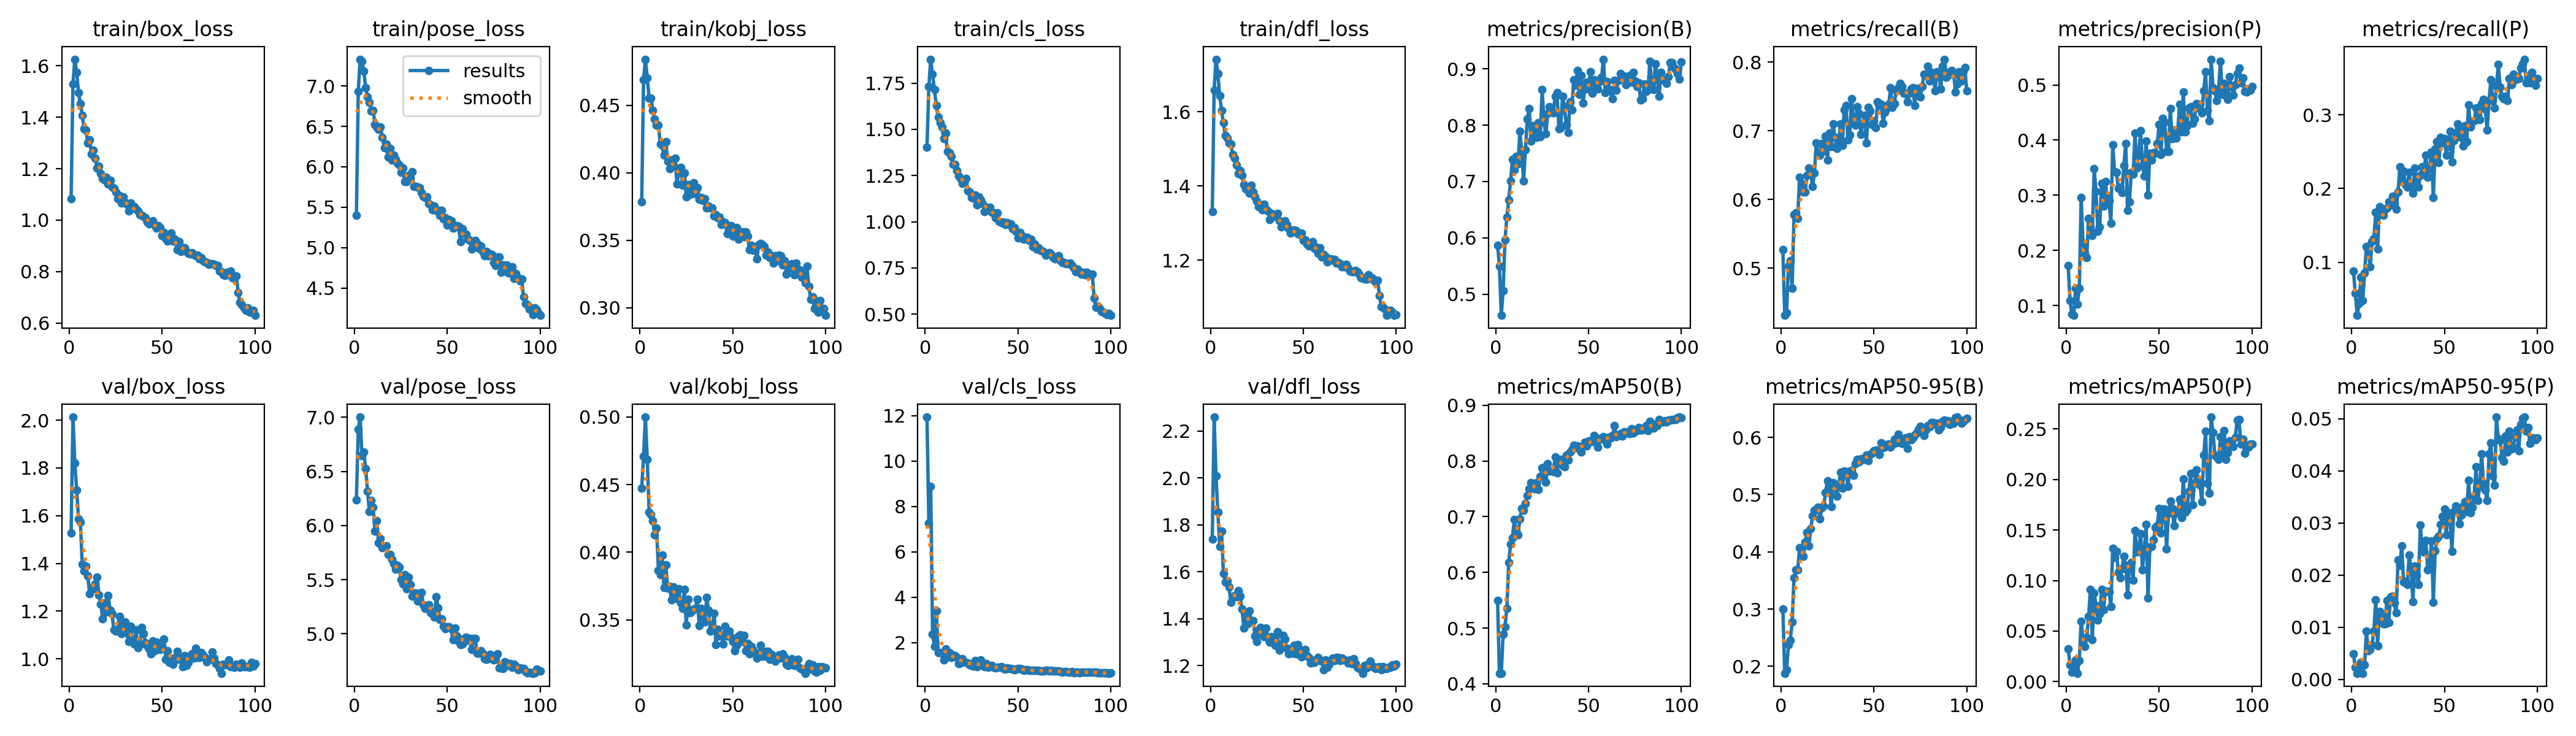

The table this chart was drawn from, first rows:
epoch, train/box_loss, train/pose_loss, train/kobj_loss, train/cls_loss, train/dfl_loss, metrics/precision(B), metrics/recall(B), metrics/mAP50(B), metrics/mAP50-95(B), metrics/precision(P), metrics/recall(P), metrics/mAP50(P), metrics/mAP50-95(P), val/box_loss, val/pose_loss, val/kobj_loss, val/cls_loss, val/dfl_loss, lr/pg0, lr/pg1, lr/pg2
1, 1.083, 5.397, 0.3783, 1.403, 1.331, 0.587, 0.527, 0.5496, 0.3005, 0.1729, 0.08782, 0.03268, 0.00488, 1.527, 6.235, 0.4473, 11.94, 1.738, 0.0006637, 0.0006637, 0.0006637
2, 1.53, 6.929, 0.4688, 1.731, 1.658, 0.5502, 0.4311, 0.419, 0.188, 0.1091, 0.05788, 0.01649, 0.00228, 2.013, 6.887, 0.4707, 7.256, 2.259, 0.001317, 0.001317, 0.001317
3, 1.626, 7.33, 0.4841, 1.88, 1.742, 0.4624, 0.4351, 0.419, 0.1939, 0.08426, 0.02794, 0.00911, 0.00119, 1.819, 7.001, 0.4998, 8.876, 2.009, 0.001958, 0.001958, 0.001958
4, 1.574, 7.301, 0.4703, 1.797, 1.703, 0.5059, 0.503, 0.4892, 0.2378, 0.08222, 0.04391, 0.0119, 0.0019, 1.707, 6.645, 0.4684, 2.368, 1.853, 0.001941, 0.001941, 0.001941
5, 1.496, 7.179, 0.4551, 1.716, 1.643, 0.5965, 0.511, 0.5027, 0.2457, 0.1319, 0.07984, 0.02163, 0.00328, 1.586, 6.678, 0.4297, 1.824, 1.708, 0.001941, 0.001941, 0.001941
6, 1.452, 6.979, 0.4554, 1.629, 1.603, 0.6363, 0.4711, 0.5356, 0.2774, 0.1028, 0.0479, 0.00834, 0.0012, 1.574, 6.528, 0.4276, 3.393, 1.774, 0.001921, 0.001921, 0.001921
7, 1.408, 6.868, 0.4463, 1.566, 1.57, 0.6678, 0.5778, 0.6175, 0.3547, 0.1314, 0.08583, 0.02115, 0.00277, 1.395, 6.317, 0.4234, 1.55, 1.593, 0.001901, 0.001901, 0.001901
8, 1.354, 6.798, 0.4397, 1.537, 1.535, 0.7007, 0.5808, 0.6514, 0.3684, 0.2961, 0.1209, 0.05985, 0.00929, 1.368, 6.13, 0.4129, 1.565, 1.555, 0.001881, 0.001881, 0.001881
9, 1.351, 6.691, 0.4355, 1.512, 1.53, 0.7395, 0.5724, 0.6624, 0.3684, 0.2139, 0.1158, 0.04143, 0.0055, 1.387, 6.231, 0.418, 1.516, 1.562, 0.001861, 0.001861, 0.001861
10, 1.3, 6.698, 0.4354, 1.451, 1.517, 0.7204, 0.6325, 0.6949, 0.4071, 0.1942, 0.09381, 0.03475, 0.00576, 1.347, 6.17, 0.3868, 1.242, 1.535, 0.001842, 0.001842, 0.001842
11, 1.313, 6.526, 0.4214, 1.481, 1.512, 0.7449, 0.6237, 0.6748, 0.4043, 0.1868, 0.1277, 0.04366, 0.00663, 1.272, 5.947, 0.3834, 1.722, 1.469, 0.001822, 0.001822, 0.001822
12, 1.256, 6.495, 0.4205, 1.381, 1.484, 0.7316, 0.6108, 0.667, 0.3924, 0.258, 0.1319, 0.06448, 0.00933, 1.299, 6.043, 0.3978, 1.367, 1.491, 0.001802, 0.001802, 0.001802
13, 1.272, 6.463, 0.4129, 1.374, 1.474, 0.7887, 0.6108, 0.6962, 0.4173, 0.2431, 0.1677, 0.09145, 0.01522, 1.294, 5.843, 0.3738, 1.566, 1.499, 0.001782, 0.001782, 0.001782
14, 1.24, 6.494, 0.423, 1.352, 1.456, 0.7536, 0.6347, 0.7152, 0.4343, 0.2275, 0.1178, 0.04133, 0.00645, 1.313, 5.882, 0.3906, 1.341, 1.493, 0.001762, 0.001762, 0.001762
15, 1.203, 6.364, 0.4087, 1.309, 1.433, 0.701, 0.6459, 0.7117, 0.4105, 0.3483, 0.1757, 0.08777, 0.01304, 1.343, 5.797, 0.3733, 1.447, 1.519, 0.001743, 0.001743, 0.001743
16, 1.21, 6.234, 0.4032, 1.31, 1.442, 0.7565, 0.6367, 0.7235, 0.4402, 0.3067, 0.1677, 0.07523, 0.01182, 1.267, 5.805, 0.3749, 1.429, 1.495, 0.001723, 0.001723, 0.001723
17, 1.181, 6.281, 0.4095, 1.277, 1.428, 0.8108, 0.6188, 0.7381, 0.4627, 0.2351, 0.1637, 0.06098, 0.01071, 1.23, 5.811, 0.3648, 1.346, 1.441, 0.001703, 0.001703, 0.001703
18, 1.161, 6.124, 0.4059, 1.249, 1.403, 0.829, 0.6387, 0.7498, 0.4729, 0.2427, 0.1717, 0.06702, 0.0107, 1.169, 5.731, 0.3741, 1.078, 1.358, 0.001683, 0.001683, 0.001683
19, 1.157, 6.225, 0.4106, 1.234, 1.393, 0.7719, 0.6824, 0.7613, 0.474, 0.3211, 0.1736, 0.09111, 0.01521, 1.234, 5.732, 0.3686, 1.106, 1.413, 0.001663, 0.001663, 0.001663
20, 1.166, 6.082, 0.3917, 1.207, 1.396, 0.7993, 0.6676, 0.7533, 0.4777, 0.2801, 0.1816, 0.07099, 0.01093, 1.195, 5.689, 0.3656, 1.272, 1.378, 0.001644, 0.001644, 0.001644
21, 1.139, 6.146, 0.4013, 1.209, 1.381, 0.789, 0.6647, 0.7497, 0.4572, 0.3252, 0.1779, 0.08936, 0.0159, 1.264, 5.647, 0.3729, 1.141, 1.433, 0.001624, 0.001624, 0.001624
22, 1.155, 6.091, 0.404, 1.235, 1.402, 0.7788, 0.6815, 0.7614, 0.4767, 0.2954, 0.1896, 0.08923, 0.01602, 1.203, 5.597, 0.3625, 1.135, 1.388, 0.001604, 0.001604, 0.001604
23, 1.129, 6.043, 0.3907, 1.169, 1.384, 0.8041, 0.6707, 0.7493, 0.4803, 0.2905, 0.1796, 0.08898, 0.01465, 1.187, 5.629, 0.3584, 1.095, 1.391, 0.001584, 0.001584, 0.001584
24, 1.124, 6.022, 0.4001, 1.163, 1.371, 0.7791, 0.6926, 0.7722, 0.5041, 0.2493, 0.1717, 0.07451, 0.01275, 1.122, 5.616, 0.3725, 1.001, 1.326, 0.001564, 0.001564, 0.001564
25, 1.11, 5.929, 0.3821, 1.133, 1.359, 0.8637, 0.6575, 0.7879, 0.524, 0.3914, 0.1951, 0.1319, 0.02287, 1.116, 5.503, 0.3462, 0.9791, 1.303, 0.001545, 0.001545, 0.001545
26, 1.083, 5.986, 0.3913, 1.129, 1.344, 0.8052, 0.6966, 0.7888, 0.5173, 0.3421, 0.2295, 0.1228, 0.02189, 1.123, 5.463, 0.3655, 0.9704, 1.352, 0.001525, 0.001525, 0.001525
27, 1.095, 5.816, 0.3838, 1.144, 1.348, 0.7846, 0.6766, 0.762, 0.4795, 0.342, 0.2096, 0.1286, 0.02567, 1.177, 5.548, 0.3554, 1.191, 1.363, 0.001505, 0.001505, 0.001505
28, 1.066, 5.815, 0.3895, 1.09, 1.336, 0.8204, 0.7106, 0.7947, 0.5206, 0.3124, 0.2235, 0.1083, 0.01864, 1.105, 5.414, 0.3566, 0.9401, 1.331, 0.001485, 0.001485, 0.001485
29, 1.091, 5.892, 0.3927, 1.135, 1.35, 0.8333, 0.6906, 0.7822, 0.5116, 0.3149, 0.2056, 0.1026, 0.01877, 1.125, 5.522, 0.3579, 1.011, 1.323, 0.001465, 0.001465, 0.001465
30, 1.07, 5.864, 0.3844, 1.119, 1.338, 0.8253, 0.6746, 0.7825, 0.4973, 0.3044, 0.2016, 0.1121, 0.01826, 1.153, 5.457, 0.3586, 1.241, 1.361, 0.001446, 0.001446, 0.001446
31, 1.062, 5.936, 0.389, 1.098, 1.333, 0.8219, 0.6816, 0.781, 0.5142, 0.3539, 0.2216, 0.1242, 0.0239, 1.107, 5.349, 0.3651, 1.005, 1.317, 0.001426, 0.001426, 0.001426
32, 1.036, 5.753, 0.3804, 1.055, 1.31, 0.8517, 0.7104, 0.8078, 0.5392, 0.394, 0.2016, 0.1149, 0.0214, 1.072, 5.376, 0.3458, 0.9381, 1.298, 0.001406, 0.001406, 0.001406
33, 1.066, 5.755, 0.3816, 1.077, 1.326, 0.8575, 0.6786, 0.7785, 0.5109, 0.2725, 0.1936, 0.0858, 0.01497, 1.135, 5.374, 0.3584, 1.072, 1.324, 0.001386, 0.001386, 0.001386
34, 1.047, 5.752, 0.3796, 1.073, 1.318, 0.7939, 0.7305, 0.801, 0.541, 0.2878, 0.2275, 0.1157, 0.02178, 1.073, 5.301, 0.3505, 0.9169, 1.307, 0.001366, 0.001366, 0.001366
35, 1.053, 5.745, 0.3809, 1.077, 1.321, 0.7954, 0.7373, 0.8034, 0.5403, 0.3418, 0.2096, 0.1181, 0.01997, 1.063, 5.322, 0.3487, 0.9244, 1.286, 0.001347, 0.001347, 0.001347
36, 1.042, 5.678, 0.3741, 1.053, 1.325, 0.8518, 0.6866, 0.7914, 0.5146, 0.3379, 0.2016, 0.1001, 0.01826, 1.12, 5.385, 0.3668, 0.9829, 1.345, 0.001327, 0.001327, 0.001327
37, 1.035, 5.634, 0.3754, 1.049, 1.305, 0.8324, 0.6942, 0.7893, 0.5417, 0.4124, 0.2176, 0.1492, 0.02959, 1.047, 5.269, 0.3573, 0.9098, 1.264, 0.001307, 0.001307, 0.001307
38, 1.021, 5.622, 0.3741, 1.02, 1.289, 0.8009, 0.7465, 0.8108, 0.5422, 0.3488, 0.2295, 0.1283, 0.02515, 1.058, 5.232, 0.3418, 0.8851, 1.286, 0.001287, 0.001287, 0.001287
39, 1.019, 5.629, 0.374, 1.048, 1.295, 0.7873, 0.7165, 0.8017, 0.5332, 0.3727, 0.2235, 0.1305, 0.02446, 1.131, 5.241, 0.3429, 0.9025, 1.329, 0.001267, 0.001267, 0.001267
40, 1.015, 5.546, 0.3682, 1.001, 1.305, 0.8414, 0.7086, 0.8156, 0.5541, 0.4172, 0.2455, 0.1465, 0.02664, 1.107, 5.266, 0.355, 0.8942, 1.312, 0.001248, 0.001248, 0.001248
41, 1.009, 5.526, 0.3689, 0.9945, 1.297, 0.8271, 0.7351, 0.8205, 0.5618, 0.3538, 0.2156, 0.1105, 0.02105, 1.067, 5.197, 0.3315, 0.9192, 1.272, 0.001228, 0.001228, 0.001228
42, 0.992, 5.467, 0.3665, 0.9985, 1.285, 0.8811, 0.725, 0.8287, 0.557, 0.3349, 0.2275, 0.1303, 0.02154, 1.054, 5.206, 0.3429, 0.8508, 1.25, 0.001208, 0.001208, 0.001208
43, 0.985, 5.514, 0.3674, 0.9848, 1.273, 0.8706, 0.6946, 0.8247, 0.5624, 0.3987, 0.2495, 0.1553, 0.02657, 1.042, 5.157, 0.3381, 0.815, 1.271, 0.001188, 0.001188, 0.001188
44, 0.9926, 5.465, 0.3616, 0.9964, 1.275, 0.8964, 0.7106, 0.8267, 0.5615, 0.3005, 0.1876, 0.08244, 0.01481, 1.022, 5.344, 0.3388, 0.8834, 1.253, 0.001168, 0.001168, 0.001168
45, 0.9977, 5.463, 0.3633, 0.9849, 1.282, 0.8548, 0.7226, 0.8212, 0.5615, 0.3765, 0.2535, 0.1329, 0.02465, 1.074, 5.242, 0.332, 0.8566, 1.287, 0.001149, 0.001149, 0.001149
46, 0.9808, 5.402, 0.363, 0.9892, 1.279, 0.8882, 0.682, 0.8157, 0.5687, 0.3638, 0.2635, 0.1337, 0.02703, 1.035, 5.134, 0.3455, 0.8571, 1.25, 0.001129, 0.001129, 0.001129
47, 0.9693, 5.462, 0.3547, 0.9634, 1.27, 0.8395, 0.7345, 0.8266, 0.5596, 0.3768, 0.2355, 0.1406, 0.02748, 1.07, 5.141, 0.3379, 0.8202, 1.289, 0.001109, 0.001109, 0.001109
48, 0.9776, 5.356, 0.3605, 0.9677, 1.27, 0.8643, 0.7285, 0.834, 0.5702, 0.3763, 0.2695, 0.1525, 0.02976, 1.048, 5.071, 0.3415, 0.7994, 1.269, 0.001089, 0.001089, 0.001089
49, 0.9704, 5.367, 0.3607, 0.9466, 1.273, 0.8766, 0.7091, 0.8276, 0.5727, 0.3935, 0.2615, 0.1544, 0.03133, 1.039, 5.048, 0.3374, 0.8329, 1.236, 0.001069, 0.001069, 0.001069
50, 0.9401, 5.277, 0.353, 0.9117, 1.253, 0.8647, 0.7145, 0.836, 0.5762, 0.4286, 0.2675, 0.1713, 0.0327, 1.052, 5.066, 0.3338, 0.8416, 1.25, 0.00105, 0.00105, 0.00105
51, 0.9523, 5.348, 0.3579, 0.943, 1.254, 0.8948, 0.7046, 0.8355, 0.5782, 0.3738, 0.2455, 0.1471, 0.02774, 1.083, 5.064, 0.3271, 0.8496, 1.268, 0.00103, 0.00103, 0.00103
52, 0.9293, 5.333, 0.3595, 0.9246, 1.244, 0.8572, 0.7425, 0.8344, 0.5776, 0.4393, 0.2575, 0.1704, 0.03193, 0.9973, 5.047, 0.3313, 0.8158, 1.241, 0.00101, 0.00101, 0.00101
53, 0.9193, 5.245, 0.351, 0.9042, 1.239, 0.8812, 0.7365, 0.8463, 0.5704, 0.433, 0.2774, 0.1707, 0.03155, 1.034, 4.944, 0.3383, 0.771, 1.235, 0.0009902, 0.0009902, 0.0009902
54, 0.9256, 5.253, 0.3565, 0.9137, 1.242, 0.8674, 0.7385, 0.8353, 0.5906, 0.3797, 0.2358, 0.131, 0.02462, 0.9858, 5.053, 0.3392, 0.7969, 1.211, 0.0009704, 0.0009704, 0.0009704
55, 0.9505, 5.272, 0.3564, 0.9147, 1.25, 0.8641, 0.7108, 0.8248, 0.5815, 0.3794, 0.2655, 0.1664, 0.03225, 1.002, 4.981, 0.334, 0.8007, 1.214, 0.0009506, 0.0009506, 0.0009506
56, 0.9182, 5.267, 0.3525, 0.8981, 1.232, 0.8771, 0.7267, 0.8399, 0.5873, 0.4567, 0.2754, 0.1784, 0.03329, 0.9775, 4.928, 0.3384, 0.7694, 1.214, 0.0009308, 0.0009308, 0.0009308
57, 0.9251, 5.072, 0.3565, 0.9055, 1.236, 0.8846, 0.7325, 0.839, 0.5838, 0.4027, 0.2874, 0.1715, 0.03258, 1.002, 4.903, 0.3272, 0.7695, 1.226, 0.000911, 0.000911, 0.000911
58, 0.8854, 5.235, 0.353, 0.8664, 1.218, 0.9171, 0.7385, 0.8434, 0.588, 0.4178, 0.2814, 0.1542, 0.0299, 1.032, 4.907, 0.3327, 0.7739, 1.233, 0.0008912, 0.0008912, 0.0008912
59, 0.9161, 5.174, 0.3429, 0.8788, 1.234, 0.8573, 0.7625, 0.8401, 0.583, 0.4042, 0.2695, 0.1673, 0.03151, 0.9978, 4.96, 0.325, 0.7587, 1.222, 0.0008714, 0.0008714, 0.0008714
60, 0.8779, 5.163, 0.3463, 0.851, 1.208, 0.8775, 0.7345, 0.8299, 0.5876, 0.4167, 0.2575, 0.1672, 0.03323, 1.002, 4.969, 0.3303, 0.7693, 1.218, 0.0008516, 0.0008516, 0.0008516
... 40 more rows
